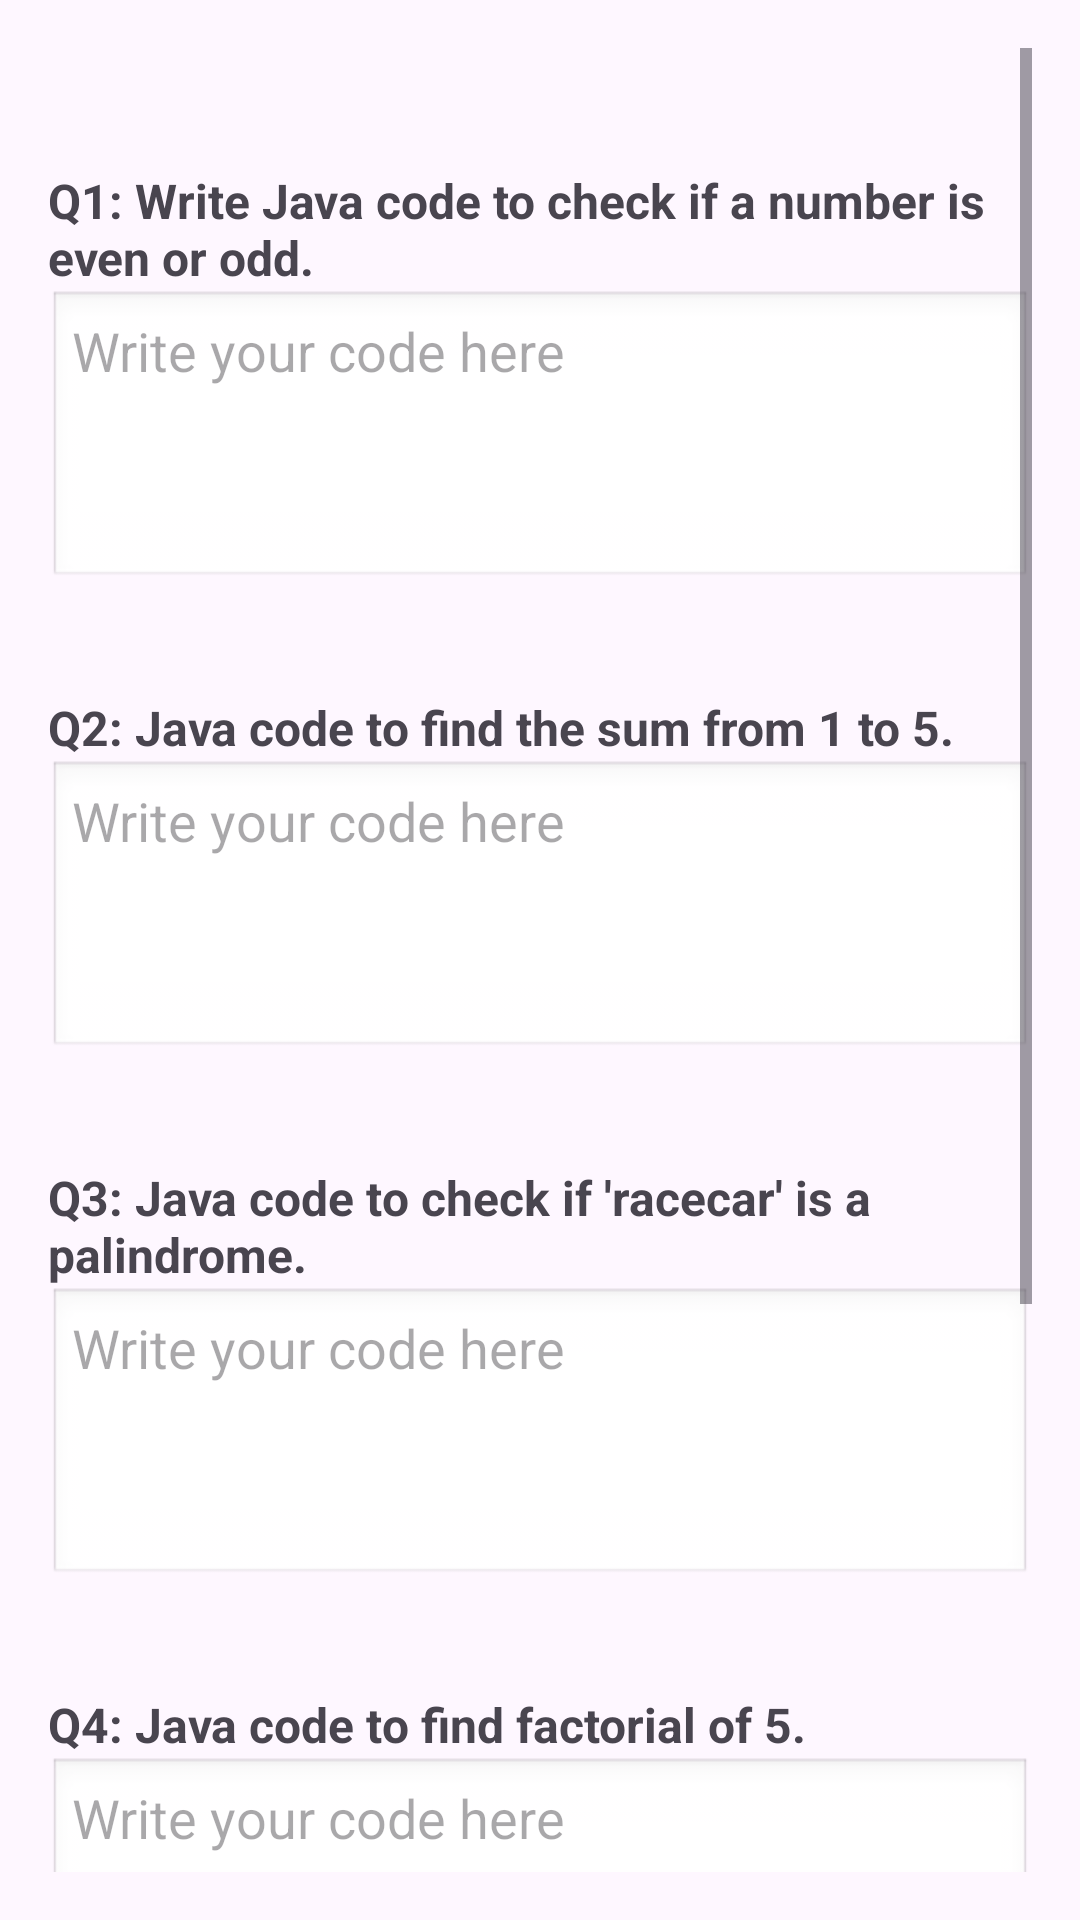

Reconstruct the res/layout file that produces this screen, plus the resources it refers to.
<!-- AndroidManifest.xml: application theme Theme.My_Small_Project -->
<!-- res/layout/activity_level_three.xml -->
<?xml version="1.0" encoding="utf-8"?>
<ScrollView xmlns:android="http://schemas.android.com/apk/res/android"
    android:layout_width="match_parent"
    android:layout_height="match_parent"
    android:padding="16dp">

    <LinearLayout
        android:orientation="vertical"
        android:layout_width="match_parent"
        android:layout_height="wrap_content">

        
        <TextView
            android:layout_width="wrap_content"
            android:layout_height="wrap_content"
            android:layout_marginTop="40dp"
            android:text="Q1: Write Java code to check if a number is even or odd."
            android:textSize="16sp"
            android:textStyle="bold" />

        <EditText
            android:id="@+id/ans1"
            android:layout_width="match_parent"
            android:layout_height="100dp"
            android:background="@android:drawable/edit_text"
            android:hint="Write your code here"
            android:gravity="top"
            android:inputType="textMultiLine"
            android:padding="8dp" />

        <TextView
            android:id="@+id/correctAns1"
            android:layout_width="match_parent"
            android:layout_height="wrap_content"
            android:textColor="#007700"
            android:paddingTop="4dp" />

        
        <TextView
            android:layout_width="wrap_content"
            android:layout_height="wrap_content"
            android:text="Q2: Java code to find the sum from 1 to 5."
            android:textSize="16sp"
            android:textStyle="bold"
            android:paddingTop="12dp" />

        <EditText
            android:id="@+id/ans2"
            android:layout_width="match_parent"
            android:layout_height="100dp"
            android:background="@android:drawable/edit_text"
            android:hint="Write your code here"
            android:gravity="top"
            android:inputType="textMultiLine"
            android:padding="8dp" />

        <TextView
            android:id="@+id/correctAns2"
            android:layout_width="match_parent"
            android:layout_height="wrap_content"
            android:textColor="#007700"
            android:paddingTop="4dp" />

        
        <TextView
            android:layout_width="wrap_content"
            android:layout_height="wrap_content"
            android:text="Q3: Java code to check if 'racecar' is a palindrome."
            android:textSize="16sp"
            android:textStyle="bold"
            android:paddingTop="12dp" />

        <EditText
            android:id="@+id/ans3"
            android:layout_width="match_parent"
            android:layout_height="100dp"
            android:background="@android:drawable/edit_text"
            android:hint="Write your code here"
            android:gravity="top"
            android:inputType="textMultiLine"
            android:padding="8dp" />

        <TextView
            android:id="@+id/correctAns3"
            android:layout_width="match_parent"
            android:layout_height="wrap_content"
            android:textColor="#007700"
            android:paddingTop="4dp" />

        
        <TextView
            android:layout_width="wrap_content"
            android:layout_height="wrap_content"
            android:text="Q4: Java code to find factorial of 5."
            android:textSize="16sp"
            android:textStyle="bold"
            android:paddingTop="12dp" />

        <EditText
            android:id="@+id/ans4"
            android:layout_width="match_parent"
            android:layout_height="100dp"
            android:background="@android:drawable/edit_text"
            android:hint="Write your code here"
            android:gravity="top"
            android:inputType="textMultiLine"
            android:padding="8dp" />

        <TextView
            android:id="@+id/correctAns4"
            android:layout_width="match_parent"
            android:layout_height="wrap_content"
            android:textColor="#007700"
            android:paddingTop="4dp" />

        
        <TextView
            android:layout_width="wrap_content"
            android:layout_height="wrap_content"
            android:text="Q5: Java code to count vowels in 'Apple'."
            android:textSize="16sp"
            android:textStyle="bold"
            android:paddingTop="12dp" />

        <EditText
            android:id="@+id/ans5"
            android:layout_width="match_parent"
            android:layout_height="100dp"
            android:background="@android:drawable/edit_text"
            android:hint="Write your code here"
            android:gravity="top"
            android:inputType="textMultiLine"
            android:padding="8dp" />

        <TextView
            android:id="@+id/correctAns5"
            android:layout_width="match_parent"
            android:layout_height="wrap_content"
            android:textColor="#007700"
            android:paddingTop="4dp" />

        
        <Button
            android:id="@+id/submitLevelThree"
            android:layout_width="match_parent"
            android:layout_height="wrap_content"
            android:text="Submit"
            android:layout_marginTop="16dp" />
    </LinearLayout>
</ScrollView>
<!-- resources referenced by this layout -->
<resources>
  <style name="Theme.My_Small_Project" parent="Base.Theme.My_Small_Project" />
  <style name="Base.Theme.My_Small_Project" parent="Theme.Material3.DayNight.NoActionBar">
          
          
      </style>
</resources>
